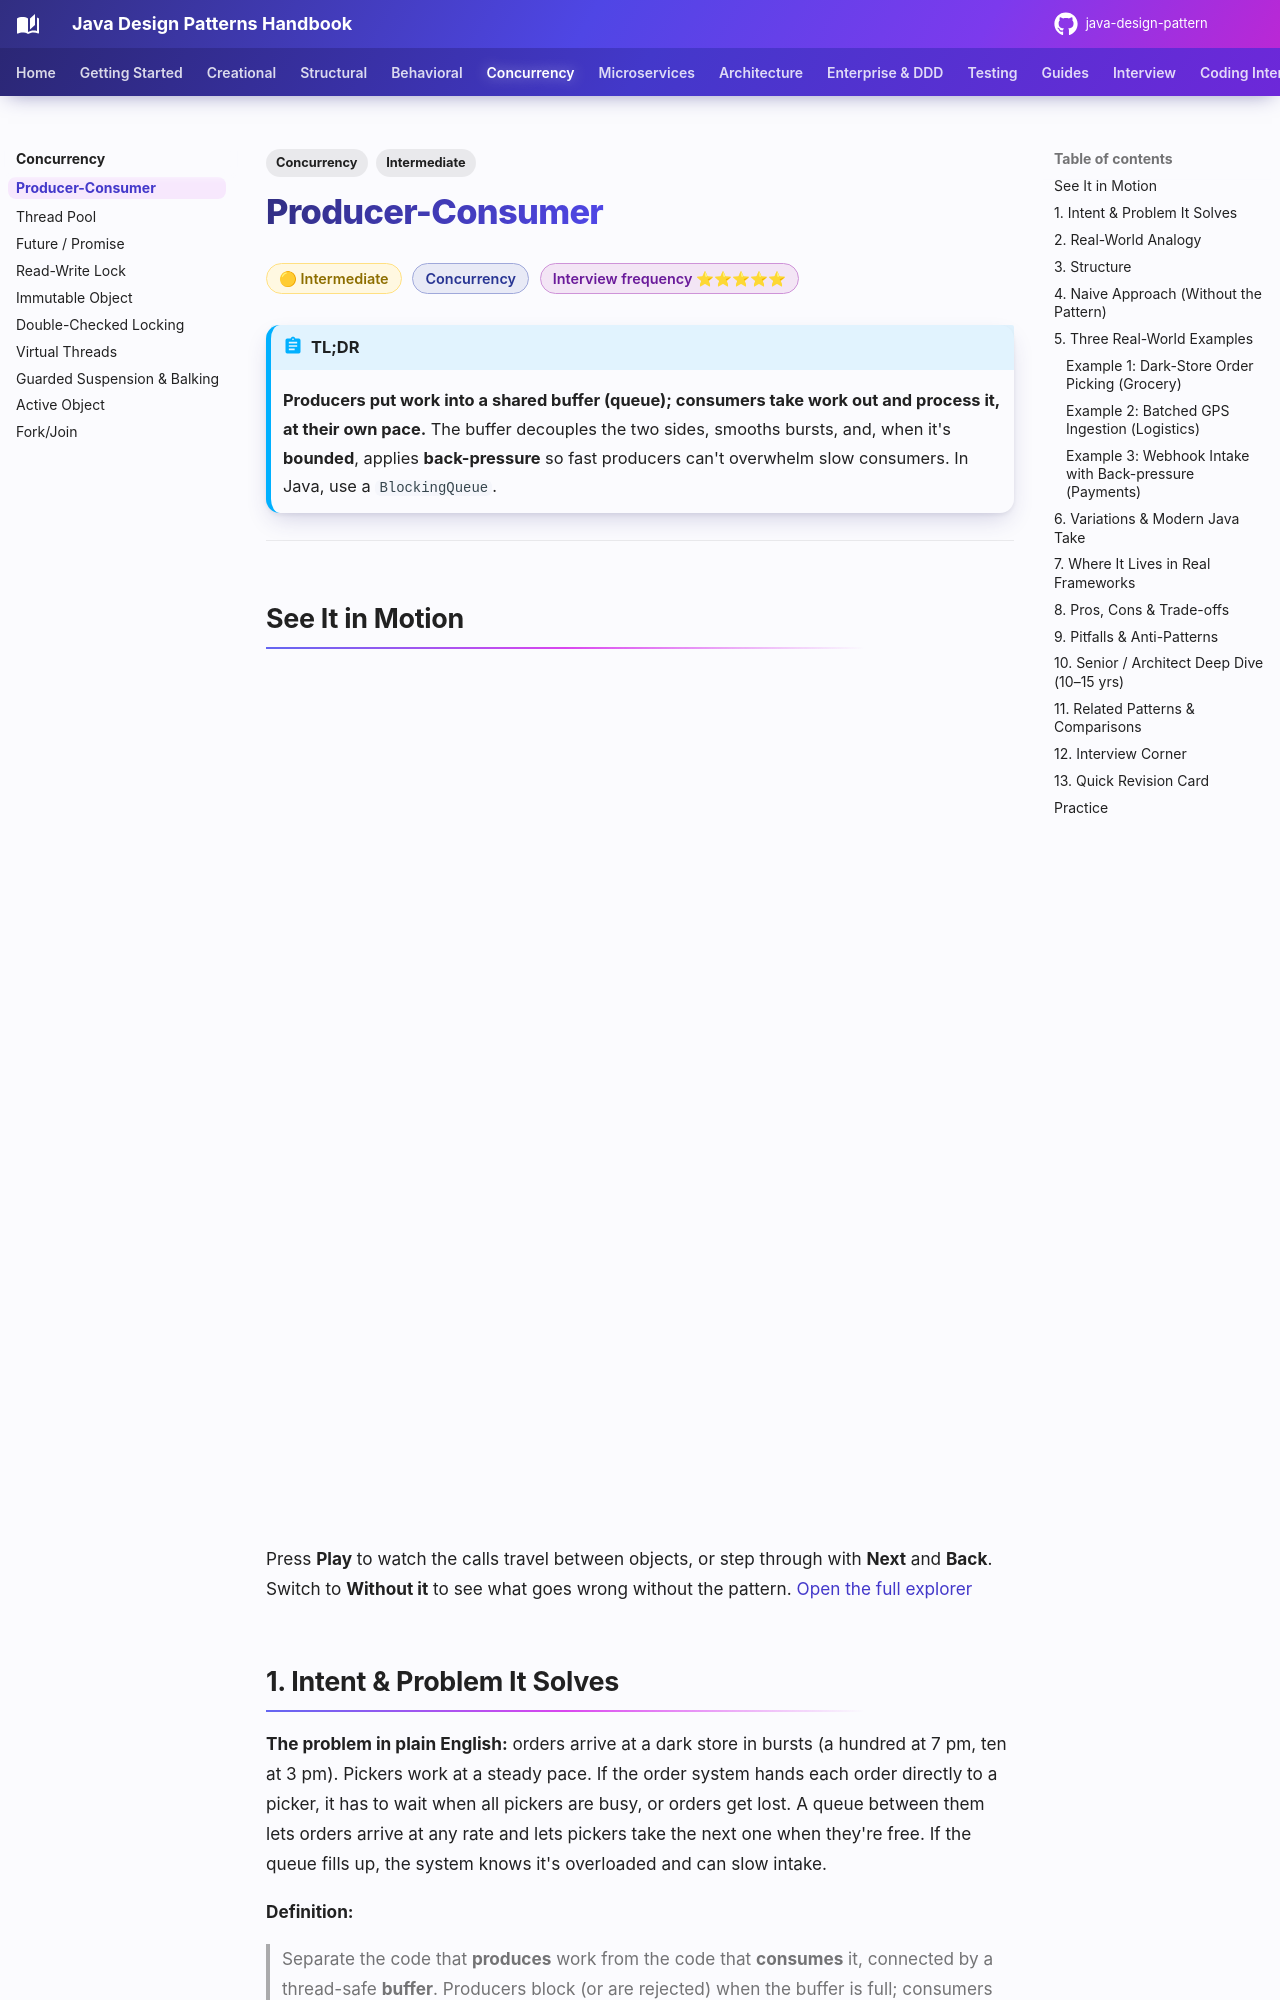

repository: khiruashish/java-design-pattern · page: concurrency/producer-consumer/index.html · generator: mkdocs

---
tags:
  - Concurrency
  - Intermediate
---

# Producer-Consumer

<span class="badge badge--intermediate">🟡 Intermediate</span>
<span class="badge badge--category">Concurrency</span>
<span class="badge badge--interview">Interview frequency ⭐⭐⭐⭐⭐</span>

!!! abstract "TL;DR"
    **Producers put work into a shared buffer (queue); consumers take work out and process it, at their own pace.**
    The buffer decouples the two sides, smooths bursts, and, when it's **bounded**, applies **back-pressure** so fast producers can't overwhelm slow consumers. In Java, use a `BlockingQueue`.

---

## See It in Motion

<iframe class="motion-embed" src="../../motion/index.html?p=producer-consumer&amp;embed=1" title="Animated walkthrough of the Producer–Consumer pattern" loading="lazy"></iframe>

Press **Play** to watch the calls travel between objects, or step through with **Next** and **Back**. Switch to **Without it** to see what goes wrong without the pattern. [Open the full explorer](../motion/index.html#producer-consumer){ target=_blank }

## 1. Intent & Problem It Solves

**The problem in plain English:** orders arrive at a dark store in bursts (a hundred at 7 pm, ten at 3 pm). Pickers work at a steady pace. If the order system hands each order directly to a picker, it has to wait when all pickers are busy, or orders get lost. A queue between them lets orders arrive at any rate and lets pickers take the next one when they're free. If the queue fills up, the system knows it's overloaded and can slow intake.

**Definition:**
> Separate the code that **produces** work from the code that **consumes** it, connected by a thread-safe **buffer**. Producers block (or are rejected) when the buffer is full; consumers block when it's empty.

## 2. Real-World Analogy

!!! example "A restaurant's order rail"
    Waiters (producers) clip orders onto the rail. Cooks (consumers) take the next ticket when they're ready. If the rail is full, waiters stop taking new tables for a moment (back-pressure). Waiters never need to know which cook will cook the order.
